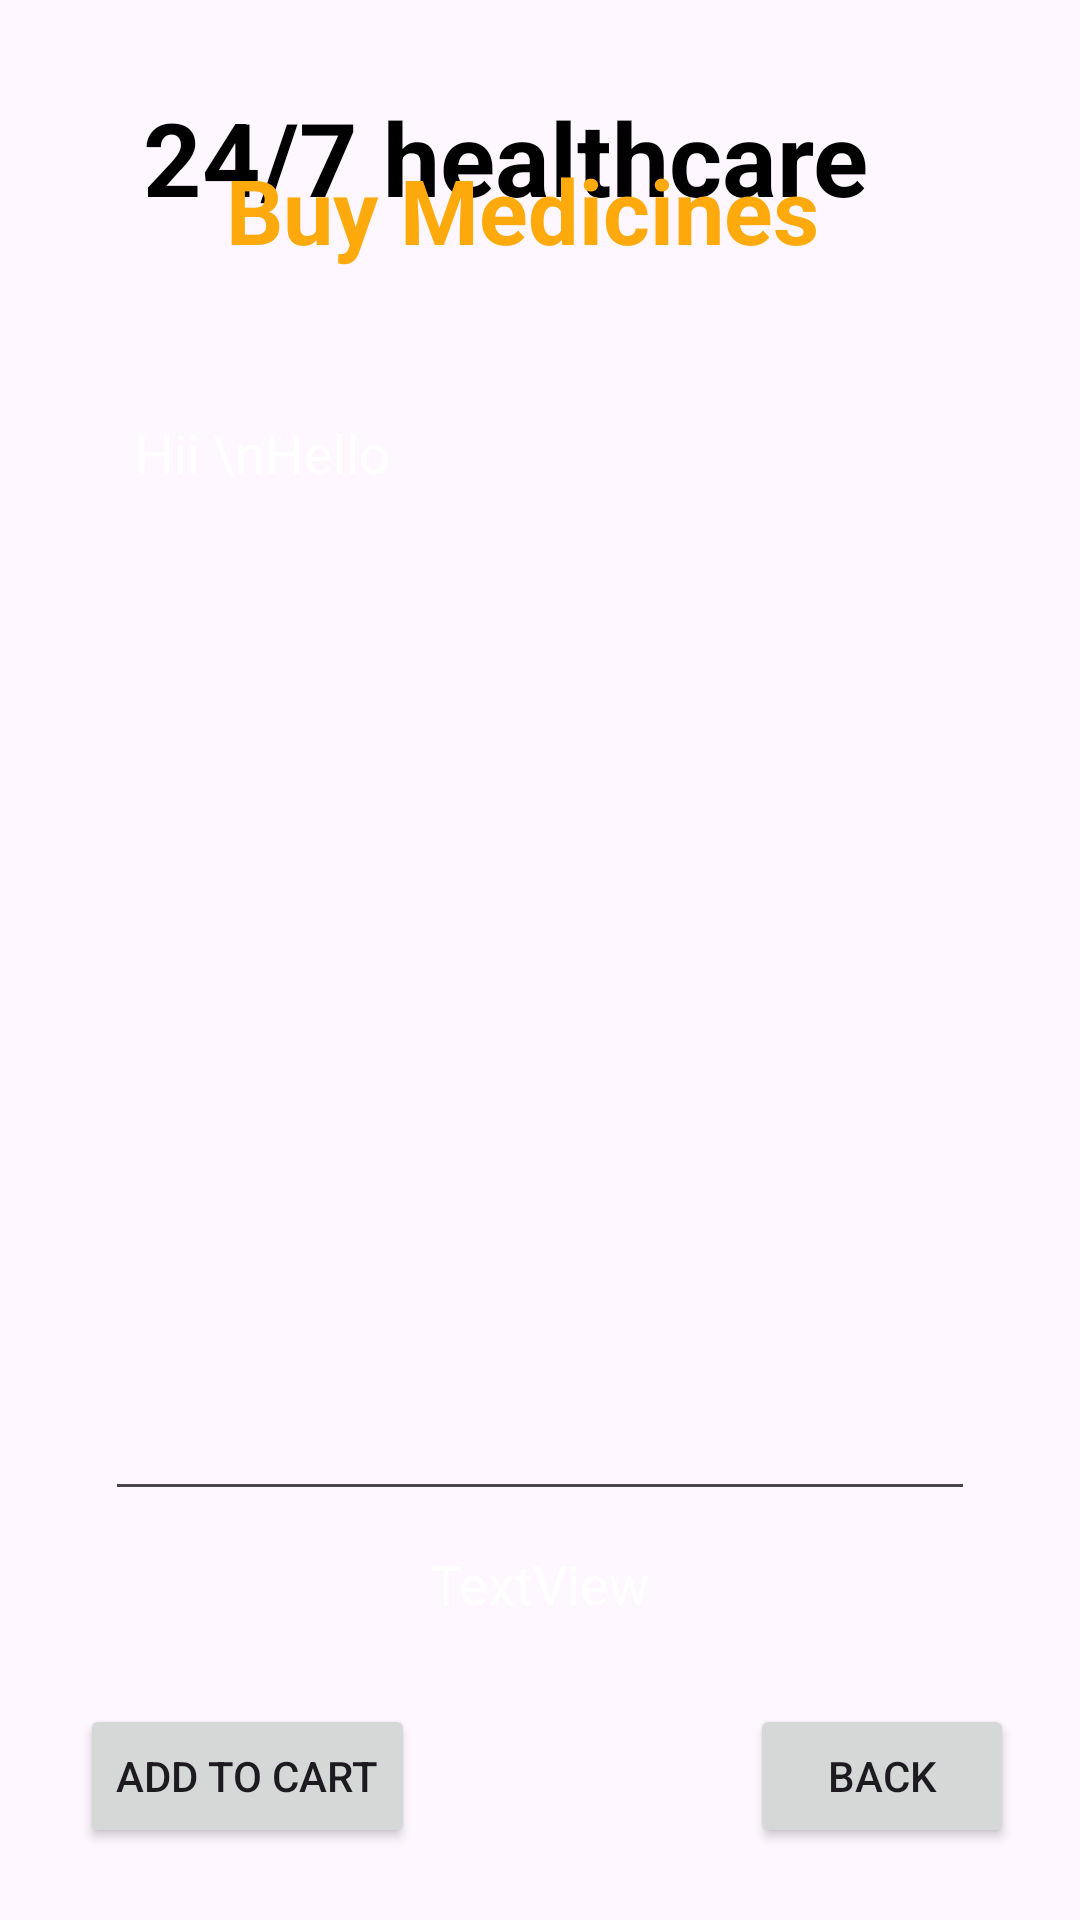

Android layout source for this screen:
<!-- AndroidManifest.xml: application theme Theme.Precautia -->
<!-- res/layout/activity_buy_medicine_details.xml -->
<?xml version="1.0" encoding="utf-8"?>
<androidx.constraintlayout.widget.ConstraintLayout xmlns:android="http://schemas.android.com/apk/res/android"
    xmlns:app="http://schemas.android.com/apk/res-auto"
    xmlns:tools="http://schemas.android.com/tools"
    android:id="@+id/textViewBMDTotalCost"
    android:layout_width="match_parent"
    android:layout_height="match_parent"
    android:background="@drawable/back3"
    tools:context=".BuyMedicineDetailsActivity">

    <TextView
        android:id="@+id/textView7"
        android:layout_width="265dp"
        android:layout_height="50dp"
        android:text="@string/_24_7_healthcare1"
        android:textColor="#000000"
        android:textSize="34sp"
        android:textStyle="bold"
        app:layout_constraintBottom_toBottomOf="parent"
        app:layout_constraintEnd_toEndOf="parent"
        app:layout_constraintStart_toStartOf="parent"
        app:layout_constraintTop_toTopOf="parent"
        app:layout_constraintVertical_bias="0.050000012" />

    <TextView
        android:id="@+id/textView8"
        android:layout_width="wrap_content"
        android:layout_height="wrap_content"
        android:layout_marginBottom="590dp"
        android:text="@string/deliver_location_pune"
        android:textColor="@color/white"
        android:textSize="18sp"
        android:textStyle="bold"
        app:layout_constraintBottom_toBottomOf="parent"
        app:layout_constraintEnd_toEndOf="parent"
        app:layout_constraintHorizontal_bias="0.497"
        app:layout_constraintStart_toStartOf="parent"
        app:layout_constraintTop_toBottomOf="@+id/textView7"
        app:layout_constraintVertical_bias="0.0" />

    <TextView
        android:id="@+id/textViewBMDPackageName"
        android:layout_width="wrap_content"
        android:layout_height="wrap_content"
        android:layout_marginBottom="550dp"
        android:text="Buy Medicines"
        android:textColor="?android:attr/colorPressedHighlight"
        android:textSize="30sp"
        android:textStyle="bold"
        app:layout_constraintBottom_toBottomOf="parent"
        app:layout_constraintEnd_toEndOf="parent"
        app:layout_constraintHorizontal_bias="0.464"
        app:layout_constraintStart_toStartOf="parent"
        app:layout_constraintTop_toBottomOf="@+id/textView8"
        app:layout_constraintVertical_bias="1.0" />

    <Button
        android:id="@+id/buttonBMDAddtocart"
        android:layout_width="wrap_content"
        android:layout_height="wrap_content"
        android:layout_marginBottom="24dp"
        android:text="Add To Cart"
        app:layout_constraintBottom_toBottomOf="parent"
        app:layout_constraintEnd_toEndOf="parent"
        app:layout_constraintHorizontal_bias="0.108"
        app:layout_constraintStart_toStartOf="parent" />

    <Button
        android:id="@+id/buttonBMDback"
        android:layout_width="wrap_content"
        android:layout_height="wrap_content"
        android:layout_marginBottom="24dp"
        android:text="Back"
        app:layout_constraintBottom_toBottomOf="parent"
        app:layout_constraintEnd_toEndOf="parent"
        app:layout_constraintHorizontal_bias="0.919"
        app:layout_constraintStart_toStartOf="parent" />

    <TextView
        android:id="@+id/textView10"
        android:layout_width="wrap_content"
        android:layout_height="wrap_content"
        android:layout_marginStart="180dp"
        android:layout_marginEnd="180dp"
        android:layout_marginBottom="100dp"
        android:text="TextView"
        android:textColor="@color/white"
        android:textSize="18sp"
        app:layout_constraintBottom_toBottomOf="parent"
        app:layout_constraintEnd_toEndOf="parent"
        app:layout_constraintStart_toStartOf="parent" />

    <EditText
        android:id="@+id/editTextTextBMDMultilines"
        android:layout_width="290dp"
        android:layout_height="375dp"
        android:layout_marginStart="20dp"
        android:layout_marginTop="24dp"
        android:layout_marginEnd="20dp"
        android:layout_marginBottom="12dp"
        android:editable="false"
        android:ems="10"
        android:gravity="start|top"
        android:inputType="textMultiLine"
        android:padding="10dp"
        android:text="Hii \nHello"
        android:textColor="@color/white"
        app:flow_horizontalBias="0.495"
        app:layout_constraintBottom_toTopOf="@+id/textView10"
        app:layout_constraintEnd_toEndOf="parent"
        app:layout_constraintStart_toStartOf="parent" />


</androidx.constraintlayout.widget.ConstraintLayout>
<!-- resources referenced by this layout -->
<resources>
  <string name="_24_7_healthcare1">24/7 healthcare</string>
  <string name="deliver_location_pune">Deliver Location : Pune</string>
  <style name="Theme.Precautia" parent="Base.Theme.Precautia" />
  <style name="Base.Theme.Precautia" parent="Theme.Material3.DayNight.NoActionBar">
          
          
      </style>
  <!-- not gathered from this repository: default colours our renderer supplied (Android Studio template values) -->
  <color name="white">#FFFFFFFF</color>
</resources>
